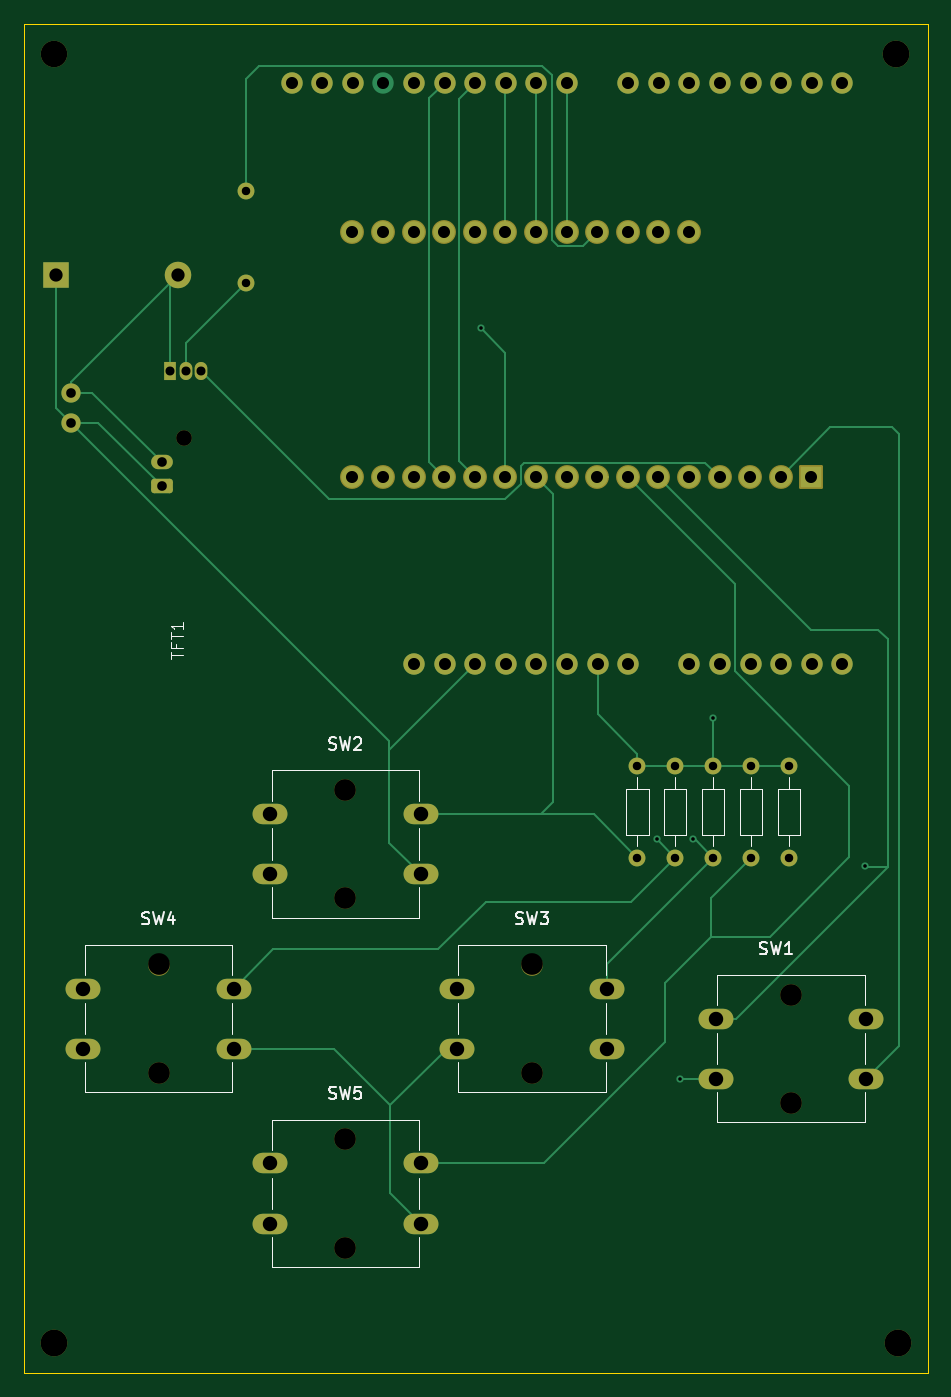
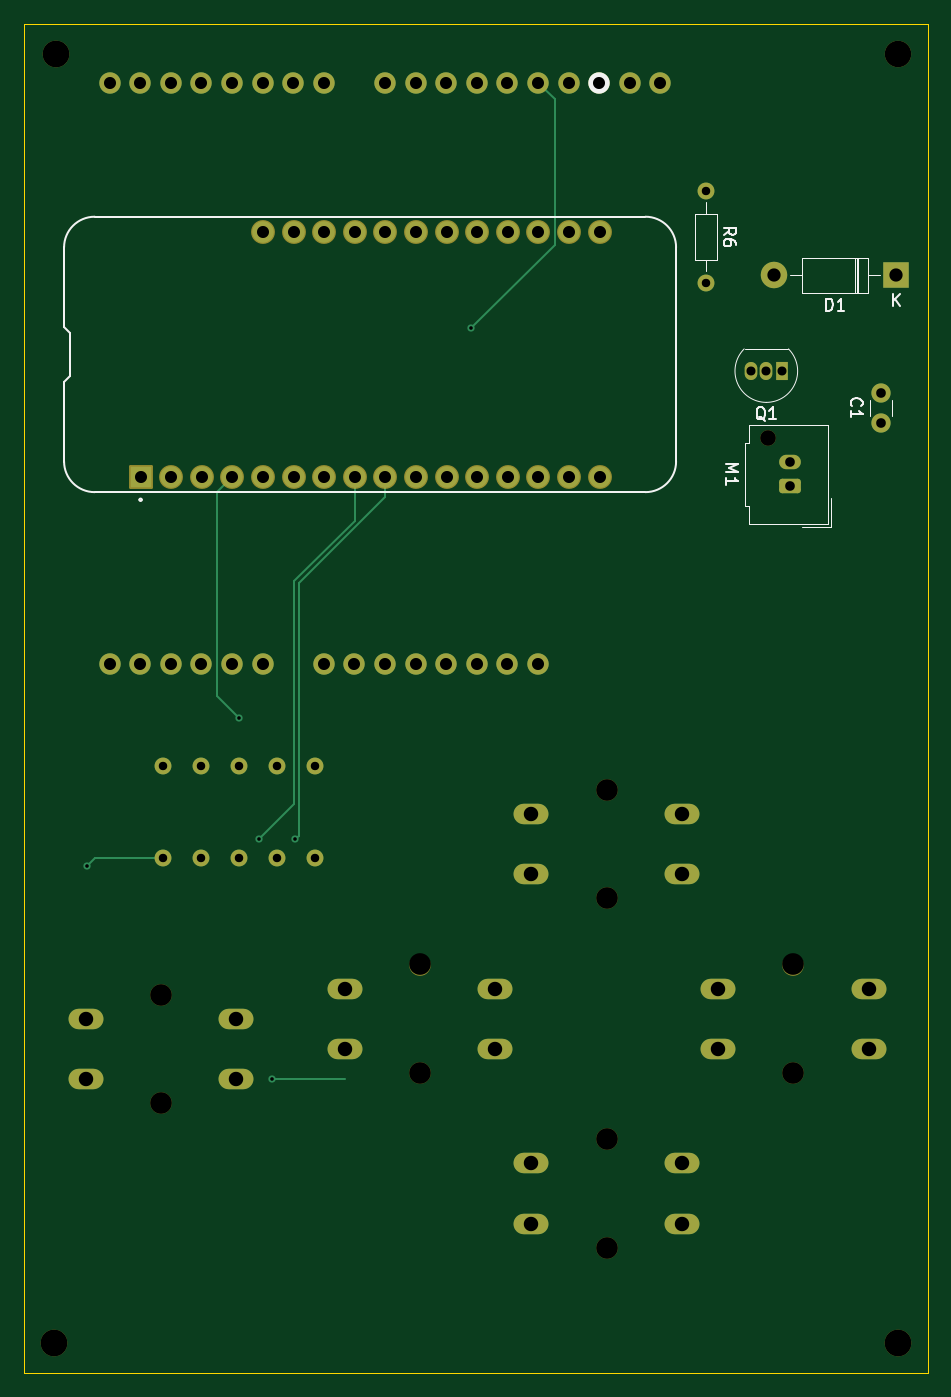
Circuit board: 11 layer files. Board 75.0 x 112.0 mm.
- bottom_copper: teamagotchi-B_Cu.gbr (9646 bytes)
- bottom_mask: teamagotchi-B_Mask.gbr (5213 bytes)
- paste: teamagotchi-B_Paste.gbr (454 bytes)
- bottom_silk: teamagotchi-B_Silkscreen.gbr (8555 bytes)
- outline: teamagotchi-Edge_Cuts.gbr (688 bytes)
- top_copper: teamagotchi-F_Cu.gbr (14839 bytes)
- top_mask: teamagotchi-F_Mask.gbr (5188 bytes)
- paste: teamagotchi-F_Paste.gbr (522 bytes)
- top_silk: teamagotchi-F_Silkscreen.gbr (13260 bytes)
- drill: teamagotchi-NPTH.drl (743 bytes)
- drill: teamagotchi-PTH.drl (2388 bytes)

=== bottom_copper: teamagotchi-B_Cu.gbr (9646 bytes, source omitted) ===
=== bottom_mask: teamagotchi-B_Mask.gbr ===
%TF.GenerationSoftware,KiCad,Pcbnew,8.0.1*%
%TF.CreationDate,2024-04-26T19:06:38+02:00*%
%TF.ProjectId,teamagotchi,7465616d-6167-46f7-9463-68692e6b6963,rev?*%
%TF.SameCoordinates,Original*%
%TF.FileFunction,Soldermask,Bot*%
%TF.FilePolarity,Negative*%
%FSLAX46Y46*%
G04 Gerber Fmt 4.6, Leading zero omitted, Abs format (unit mm)*
G04 Created by KiCad (PCBNEW 8.0.1) date 2024-04-26 19:06:38*
%MOMM*%
%LPD*%
G01*
G04 APERTURE LIST*
G04 Aperture macros list*
%AMRoundRect*
0 Rectangle with rounded corners*
0 $1 Rounding radius*
0 $2 $3 $4 $5 $6 $7 $8 $9 X,Y pos of 4 corners*
0 Add a 4 corners polygon primitive as box body*
4,1,4,$2,$3,$4,$5,$6,$7,$8,$9,$2,$3,0*
0 Add four circle primitives for the rounded corners*
1,1,$1+$1,$2,$3*
1,1,$1+$1,$4,$5*
1,1,$1+$1,$6,$7*
1,1,$1+$1,$8,$9*
0 Add four rect primitives between the rounded corners*
20,1,$1+$1,$2,$3,$4,$5,0*
20,1,$1+$1,$4,$5,$6,$7,0*
20,1,$1+$1,$6,$7,$8,$9,0*
20,1,$1+$1,$8,$9,$2,$3,0*%
G04 Aperture macros list end*
%ADD10C,2.200000*%
%ADD11C,1.400000*%
%ADD12O,1.400000X1.400000*%
%ADD13C,1.800000*%
%ADD14O,2.900000X1.700000*%
%ADD15C,1.778000*%
%ADD16R,2.200000X2.200000*%
%ADD17O,2.200000X2.200000*%
%ADD18R,1.050000X1.500000*%
%ADD19O,1.050000X1.500000*%
%ADD20RoundRect,0.102000X0.889000X-0.889000X0.889000X0.889000X-0.889000X0.889000X-0.889000X-0.889000X0*%
%ADD21C,1.982000*%
%ADD22C,1.300000*%
%ADD23RoundRect,0.250000X0.650000X-0.350000X0.650000X0.350000X-0.650000X0.350000X-0.650000X-0.350000X0*%
%ADD24O,1.800000X1.200000*%
%ADD25C,1.600000*%
G04 APERTURE END LIST*
D10*
%TO.C,*%
X182360000Y-49206000D03*
%TD*%
%TO.C,*%
X112460000Y-156206000D03*
%TD*%
D11*
%TO.C,R4*%
X164010000Y-108316000D03*
D12*
X164010000Y-115936000D03*
%TD*%
D11*
%TO.C,R3*%
X167160000Y-108316000D03*
D12*
X167160000Y-115936000D03*
%TD*%
D13*
%TO.C,SW5*%
X136610000Y-139306000D03*
X136610000Y-148306000D03*
D14*
X130360000Y-141306000D03*
X142860000Y-141306000D03*
X130360000Y-146306000D03*
X142860000Y-146306000D03*
%TD*%
D10*
%TO.C,REF\u002A\u002A*%
X112460000Y-156206000D03*
%TD*%
D13*
%TO.C,SW3*%
X152110000Y-124806000D03*
X152110000Y-133806000D03*
D14*
X145860000Y-126806000D03*
X158360000Y-126806000D03*
X145860000Y-131806000D03*
X158360000Y-131806000D03*
%TD*%
D13*
%TO.C,SW2*%
X136610000Y-110306000D03*
X136610000Y-119306000D03*
D14*
X130360000Y-112306000D03*
X142860000Y-112306000D03*
X130360000Y-117306000D03*
X142860000Y-117306000D03*
%TD*%
D13*
%TO.C,SW1*%
X173610000Y-127306000D03*
X173610000Y-136306000D03*
D14*
X167360000Y-129306000D03*
X179860000Y-129306000D03*
X167360000Y-134306000D03*
X179860000Y-134306000D03*
%TD*%
D13*
%TO.C,SW4*%
X121110000Y-124806000D03*
X121110000Y-133806000D03*
D14*
X114860000Y-126806000D03*
X127360000Y-126806000D03*
X114860000Y-131806000D03*
X127360000Y-131806000D03*
%TD*%
D10*
%TO.C,*%
X182460000Y-156206000D03*
%TD*%
D15*
%TO.C,TFT1*%
X142320000Y-99866000D03*
X149940000Y-99866000D03*
X177880000Y-51606000D03*
X175340000Y-51606000D03*
X172800000Y-51606000D03*
X170260000Y-51606000D03*
X167720000Y-51606000D03*
X165180000Y-51606000D03*
X162640000Y-51606000D03*
X160100000Y-51606000D03*
X155020000Y-51606000D03*
X152480000Y-51606000D03*
X149940000Y-51606000D03*
X147400000Y-51606000D03*
X144860000Y-51606000D03*
X142320000Y-51606000D03*
X139780000Y-51606000D03*
X137240000Y-51606000D03*
X134700000Y-51606000D03*
X132160000Y-51606000D03*
X160100000Y-99866000D03*
X165180000Y-99866000D03*
X167720000Y-99866000D03*
X170260000Y-99866000D03*
X172800000Y-99866000D03*
X175340000Y-99866000D03*
X177880000Y-99866000D03*
X157560000Y-99866000D03*
X155020000Y-99866000D03*
X147400000Y-99866000D03*
X144860000Y-99866000D03*
X152480000Y-99866000D03*
%TD*%
D10*
%TO.C,REF\u002A\u002A*%
X182460000Y-156206000D03*
%TD*%
D11*
%TO.C,R2*%
X170310000Y-108316000D03*
D12*
X170310000Y-115936000D03*
%TD*%
D10*
%TO.C,REF\u002A\u002A*%
X112460000Y-49206000D03*
%TD*%
%TO.C,REF\u002A\u002A*%
X182360000Y-49206000D03*
%TD*%
D11*
%TO.C,R1*%
X173460000Y-108316000D03*
D12*
X173460000Y-115936000D03*
%TD*%
D11*
%TO.C,R5*%
X160860000Y-108316000D03*
D12*
X160860000Y-115936000D03*
%TD*%
D16*
%TO.C,D1*%
X112580000Y-67606000D03*
D17*
X122740000Y-67606000D03*
%TD*%
D18*
%TO.C,Q1*%
X122090000Y-75546000D03*
D19*
X123360000Y-75546000D03*
X124630000Y-75546000D03*
%TD*%
D20*
%TO.C,U1*%
X175300000Y-84326000D03*
D21*
X172760000Y-84326000D03*
X170220000Y-84326000D03*
X167680000Y-84326000D03*
X165140000Y-84326000D03*
X162600000Y-84326000D03*
X160060000Y-84326000D03*
X157520000Y-84326000D03*
X154980000Y-84326000D03*
X152440000Y-84326000D03*
X149900000Y-84326000D03*
X147360000Y-84326000D03*
X144820000Y-84326000D03*
X142280000Y-84326000D03*
X139740000Y-84326000D03*
X137200000Y-84326000D03*
X137200000Y-64006000D03*
X139740000Y-64006000D03*
X142280000Y-64006000D03*
X144820000Y-64006000D03*
X147360000Y-64006000D03*
X149900000Y-64006000D03*
X152440000Y-64006000D03*
X154980000Y-64006000D03*
X157520000Y-64006000D03*
X160060000Y-64006000D03*
X162600000Y-64006000D03*
X165140000Y-64006000D03*
%TD*%
D22*
%TO.C,M1*%
X123260000Y-81106000D03*
D23*
X121360000Y-85106000D03*
D24*
X121360000Y-83106000D03*
%TD*%
D11*
%TO.C,R6*%
X128360000Y-60596000D03*
D12*
X128360000Y-68216000D03*
%TD*%
D25*
%TO.C,C1*%
X113860000Y-79856000D03*
X113860000Y-77356000D03*
%TD*%
M02*

=== paste: teamagotchi-B_Paste.gbr ===
%TF.GenerationSoftware,KiCad,Pcbnew,8.0.1*%
%TF.CreationDate,2024-04-26T19:06:38+02:00*%
%TF.ProjectId,teamagotchi,7465616d-6167-46f7-9463-68692e6b6963,rev?*%
%TF.SameCoordinates,Original*%
%TF.FileFunction,Paste,Bot*%
%TF.FilePolarity,Positive*%
%FSLAX46Y46*%
G04 Gerber Fmt 4.6, Leading zero omitted, Abs format (unit mm)*
G04 Created by KiCad (PCBNEW 8.0.1) date 2024-04-26 19:06:38*
%MOMM*%
%LPD*%
G01*
G04 APERTURE LIST*
G04 APERTURE END LIST*
M02*

=== bottom_silk: teamagotchi-B_Silkscreen.gbr (8555 bytes, source omitted) ===
=== outline: teamagotchi-Edge_Cuts.gbr ===
%TF.GenerationSoftware,KiCad,Pcbnew,8.0.1*%
%TF.CreationDate,2024-04-26T19:06:38+02:00*%
%TF.ProjectId,teamagotchi,7465616d-6167-46f7-9463-68692e6b6963,rev?*%
%TF.SameCoordinates,Original*%
%TF.FileFunction,Profile,NP*%
%FSLAX46Y46*%
G04 Gerber Fmt 4.6, Leading zero omitted, Abs format (unit mm)*
G04 Created by KiCad (PCBNEW 8.0.1) date 2024-04-26 19:06:38*
%MOMM*%
%LPD*%
G01*
G04 APERTURE LIST*
%TA.AperFunction,Profile*%
%ADD10C,0.050000*%
%TD*%
G04 APERTURE END LIST*
D10*
X184960000Y-46706000D02*
X184960000Y-158706000D01*
X109960000Y-46706000D02*
X184960000Y-46706000D01*
X109960000Y-158706000D02*
X109960000Y-46706000D01*
X109960000Y-158706000D02*
X184960000Y-158706000D01*
M02*

=== top_copper: teamagotchi-F_Cu.gbr (14839 bytes, source omitted) ===
=== top_mask: teamagotchi-F_Mask.gbr ===
%TF.GenerationSoftware,KiCad,Pcbnew,8.0.1*%
%TF.CreationDate,2024-04-26T19:06:38+02:00*%
%TF.ProjectId,teamagotchi,7465616d-6167-46f7-9463-68692e6b6963,rev?*%
%TF.SameCoordinates,Original*%
%TF.FileFunction,Soldermask,Top*%
%TF.FilePolarity,Negative*%
%FSLAX46Y46*%
G04 Gerber Fmt 4.6, Leading zero omitted, Abs format (unit mm)*
G04 Created by KiCad (PCBNEW 8.0.1) date 2024-04-26 19:06:38*
%MOMM*%
%LPD*%
G01*
G04 APERTURE LIST*
G04 Aperture macros list*
%AMRoundRect*
0 Rectangle with rounded corners*
0 $1 Rounding radius*
0 $2 $3 $4 $5 $6 $7 $8 $9 X,Y pos of 4 corners*
0 Add a 4 corners polygon primitive as box body*
4,1,4,$2,$3,$4,$5,$6,$7,$8,$9,$2,$3,0*
0 Add four circle primitives for the rounded corners*
1,1,$1+$1,$2,$3*
1,1,$1+$1,$4,$5*
1,1,$1+$1,$6,$7*
1,1,$1+$1,$8,$9*
0 Add four rect primitives between the rounded corners*
20,1,$1+$1,$2,$3,$4,$5,0*
20,1,$1+$1,$4,$5,$6,$7,0*
20,1,$1+$1,$6,$7,$8,$9,0*
20,1,$1+$1,$8,$9,$2,$3,0*%
G04 Aperture macros list end*
%ADD10C,2.200000*%
%ADD11C,1.400000*%
%ADD12O,1.400000X1.400000*%
%ADD13C,1.800000*%
%ADD14O,2.900000X1.700000*%
%ADD15C,1.778000*%
%ADD16R,2.200000X2.200000*%
%ADD17O,2.200000X2.200000*%
%ADD18R,1.050000X1.500000*%
%ADD19O,1.050000X1.500000*%
%ADD20RoundRect,0.102000X0.889000X-0.889000X0.889000X0.889000X-0.889000X0.889000X-0.889000X-0.889000X0*%
%ADD21C,1.982000*%
%ADD22C,1.300000*%
%ADD23RoundRect,0.250000X0.650000X-0.350000X0.650000X0.350000X-0.650000X0.350000X-0.650000X-0.350000X0*%
%ADD24O,1.800000X1.200000*%
%ADD25C,1.600000*%
G04 APERTURE END LIST*
D10*
%TO.C,*%
X182360000Y-49206000D03*
%TD*%
%TO.C,*%
X112460000Y-156206000D03*
%TD*%
D11*
%TO.C,R4*%
X164010000Y-108316000D03*
D12*
X164010000Y-115936000D03*
%TD*%
D11*
%TO.C,R3*%
X167160000Y-108316000D03*
D12*
X167160000Y-115936000D03*
%TD*%
D13*
%TO.C,SW5*%
X136610000Y-139306000D03*
X136610000Y-148306000D03*
D14*
X130360000Y-141306000D03*
X142860000Y-141306000D03*
X130360000Y-146306000D03*
X142860000Y-146306000D03*
%TD*%
D10*
%TO.C,REF\u002A\u002A*%
X112460000Y-156206000D03*
%TD*%
D13*
%TO.C,SW3*%
X152110000Y-124806000D03*
X152110000Y-133806000D03*
D14*
X145860000Y-126806000D03*
X158360000Y-126806000D03*
X145860000Y-131806000D03*
X158360000Y-131806000D03*
%TD*%
D13*
%TO.C,SW2*%
X136610000Y-110306000D03*
X136610000Y-119306000D03*
D14*
X130360000Y-112306000D03*
X142860000Y-112306000D03*
X130360000Y-117306000D03*
X142860000Y-117306000D03*
%TD*%
D13*
%TO.C,SW1*%
X173610000Y-127306000D03*
X173610000Y-136306000D03*
D14*
X167360000Y-129306000D03*
X179860000Y-129306000D03*
X167360000Y-134306000D03*
X179860000Y-134306000D03*
%TD*%
D13*
%TO.C,SW4*%
X121110000Y-124806000D03*
X121110000Y-133806000D03*
D14*
X114860000Y-126806000D03*
X127360000Y-126806000D03*
X114860000Y-131806000D03*
X127360000Y-131806000D03*
%TD*%
D10*
%TO.C,*%
X182460000Y-156206000D03*
%TD*%
D15*
%TO.C,TFT1*%
X142320000Y-99866000D03*
X149940000Y-99866000D03*
X177880000Y-51606000D03*
X175340000Y-51606000D03*
X172800000Y-51606000D03*
X170260000Y-51606000D03*
X167720000Y-51606000D03*
X165180000Y-51606000D03*
X162640000Y-51606000D03*
X160100000Y-51606000D03*
X155020000Y-51606000D03*
X152480000Y-51606000D03*
X149940000Y-51606000D03*
X147400000Y-51606000D03*
X144860000Y-51606000D03*
X142320000Y-51606000D03*
X137240000Y-51606000D03*
X134700000Y-51606000D03*
X132160000Y-51606000D03*
X160100000Y-99866000D03*
X165180000Y-99866000D03*
X167720000Y-99866000D03*
X170260000Y-99866000D03*
X172800000Y-99866000D03*
X175340000Y-99866000D03*
X177880000Y-99866000D03*
X157560000Y-99866000D03*
X155020000Y-99866000D03*
X147400000Y-99866000D03*
X144860000Y-99866000D03*
X152480000Y-99866000D03*
%TD*%
D10*
%TO.C,REF\u002A\u002A*%
X182460000Y-156206000D03*
%TD*%
D11*
%TO.C,R2*%
X170310000Y-108316000D03*
D12*
X170310000Y-115936000D03*
%TD*%
D10*
%TO.C,REF\u002A\u002A*%
X112460000Y-49206000D03*
%TD*%
%TO.C,REF\u002A\u002A*%
X182360000Y-49206000D03*
%TD*%
D11*
%TO.C,R1*%
X173460000Y-108316000D03*
D12*
X173460000Y-115936000D03*
%TD*%
D11*
%TO.C,R5*%
X160860000Y-108316000D03*
D12*
X160860000Y-115936000D03*
%TD*%
D16*
%TO.C,D1*%
X112580000Y-67606000D03*
D17*
X122740000Y-67606000D03*
%TD*%
D18*
%TO.C,Q1*%
X122090000Y-75546000D03*
D19*
X123360000Y-75546000D03*
X124630000Y-75546000D03*
%TD*%
D20*
%TO.C,U1*%
X175300000Y-84326000D03*
D21*
X172760000Y-84326000D03*
X170220000Y-84326000D03*
X167680000Y-84326000D03*
X165140000Y-84326000D03*
X162600000Y-84326000D03*
X160060000Y-84326000D03*
X157520000Y-84326000D03*
X154980000Y-84326000D03*
X152440000Y-84326000D03*
X149900000Y-84326000D03*
X147360000Y-84326000D03*
X144820000Y-84326000D03*
X142280000Y-84326000D03*
X139740000Y-84326000D03*
X137200000Y-84326000D03*
X137200000Y-64006000D03*
X139740000Y-64006000D03*
X142280000Y-64006000D03*
X144820000Y-64006000D03*
X147360000Y-64006000D03*
X149900000Y-64006000D03*
X152440000Y-64006000D03*
X154980000Y-64006000D03*
X157520000Y-64006000D03*
X160060000Y-64006000D03*
X162600000Y-64006000D03*
X165140000Y-64006000D03*
%TD*%
D22*
%TO.C,M1*%
X123260000Y-81106000D03*
D23*
X121360000Y-85106000D03*
D24*
X121360000Y-83106000D03*
%TD*%
D11*
%TO.C,R6*%
X128360000Y-60596000D03*
D12*
X128360000Y-68216000D03*
%TD*%
D25*
%TO.C,C1*%
X113860000Y-79856000D03*
X113860000Y-77356000D03*
%TD*%
M02*

=== paste: teamagotchi-F_Paste.gbr ===
%TF.GenerationSoftware,KiCad,Pcbnew,8.0.1*%
%TF.CreationDate,2024-04-26T19:06:38+02:00*%
%TF.ProjectId,teamagotchi,7465616d-6167-46f7-9463-68692e6b6963,rev?*%
%TF.SameCoordinates,Original*%
%TF.FileFunction,Paste,Top*%
%TF.FilePolarity,Positive*%
%FSLAX46Y46*%
G04 Gerber Fmt 4.6, Leading zero omitted, Abs format (unit mm)*
G04 Created by KiCad (PCBNEW 8.0.1) date 2024-04-26 19:06:38*
%MOMM*%
%LPD*%
G01*
G04 APERTURE LIST*
%ADD10C,1.778000*%
G04 APERTURE END LIST*
D10*
%TO.C,TFT1*%
X132160000Y-51606000D03*
%TD*%
M02*

=== top_silk: teamagotchi-F_Silkscreen.gbr (13260 bytes, source omitted) ===
=== drill: teamagotchi-NPTH.drl ===
M48
; DRILL file {KiCad 8.0.1} date 2024-04-26T19:06:42+0200
; FORMAT={-:-/ absolute / inch / decimal}
; #@! TF.CreationDate,2024-04-26T19:06:42+02:00
; #@! TF.GenerationSoftware,Kicad,Pcbnew,8.0.1
; #@! TF.FileFunction,NonPlated,1,2,NPTH
FMAT,2
INCH
; #@! TA.AperFunction,NonPlated,NPTH,ComponentDrill
T1C0.0512
; #@! TA.AperFunction,NonPlated,NPTH,ComponentDrill
T2C0.0709
; #@! TA.AperFunction,NonPlated,NPTH,ComponentDrill
T3C0.0866
%
G90
G05
T1
X4.8528Y-3.1931
T2
X4.7681Y-4.9136
X4.7681Y-5.268
X5.3783Y-4.3428
X5.3783Y-4.6971
X5.3783Y-5.4845
X5.3783Y-5.8388
X5.9886Y-4.9136
X5.9886Y-5.268
X6.835Y-5.012
X6.835Y-5.3664
T3
X4.4276Y-1.9372
X4.4276Y-6.1498
X4.4276Y-6.1498
X7.1795Y-1.9372
X7.1795Y-1.9372
X7.1835Y-6.1498
X7.1835Y-6.1498
M30

=== drill: teamagotchi-PTH.drl ===
M48
; DRILL file {KiCad 8.0.1} date 2024-04-26T19:06:42+0200
; FORMAT={-:-/ absolute / inch / decimal}
; #@! TF.CreationDate,2024-04-26T19:06:42+02:00
; #@! TF.GenerationSoftware,Kicad,Pcbnew,8.0.1
; #@! TF.FileFunction,Plated,1,2,PTH
FMAT,2
INCH
; #@! TA.AperFunction,Plated,PTH,ViaDrill
T1C0.0118
; #@! TA.AperFunction,Plated,PTH,ComponentDrill
T2C0.0276
; #@! TA.AperFunction,Plated,PTH,ComponentDrill
T3C0.0295
; #@! TA.AperFunction,Plated,PTH,ComponentDrill
T4C0.0315
; #@! TA.AperFunction,Plated,PTH,ComponentDrill
T5C0.0394
; #@! TA.AperFunction,Plated,PTH,ComponentDrill
T6C0.0433
; #@! TA.AperFunction,Plated,PTH,ComponentDrill
T7C0.0472
%
G90
G05
T1
X5.8213Y-2.8349
X6.3961Y-4.5042
X6.4709Y-5.2876
X6.5142Y-4.5042
X6.5811Y-4.1065
X7.0772Y-4.5908
T2
X5.0535Y-2.3857
X5.0535Y-2.6857
X6.3331Y-4.2644
X6.3331Y-4.5644
X6.4571Y-4.2644
X6.4571Y-4.5644
X6.5811Y-4.2644
X6.5811Y-4.5644
X6.7051Y-4.2644
X6.7051Y-4.5644
X6.8291Y-4.2644
X6.8291Y-4.5644
T3
X4.8067Y-2.9743
X4.8567Y-2.9743
X4.9067Y-2.9743
T4
X4.4827Y-3.0455
X4.4827Y-3.1439
X4.778Y-3.2719
X4.778Y-3.3506
T5
X5.2031Y-2.0317
X5.3031Y-2.0317
X5.4016Y-2.5199
X5.4016Y-3.3199
X5.4031Y-2.0317
X5.5016Y-2.5199
X5.5016Y-3.3199
X5.5031Y-2.0317
X5.6016Y-2.5199
X5.6016Y-3.3199
X5.6031Y-2.0317
X5.6031Y-3.9317
X5.7016Y-2.5199
X5.7016Y-3.3199
X5.7031Y-2.0317
X5.7031Y-3.9317
X5.8016Y-2.5199
X5.8016Y-3.3199
X5.8031Y-2.0317
X5.8031Y-3.9317
X5.9016Y-2.5199
X5.9016Y-3.3199
X5.9031Y-2.0317
X5.9031Y-3.9317
X6.0016Y-2.5199
X6.0016Y-3.3199
X6.0031Y-2.0317
X6.0031Y-3.9317
X6.1016Y-2.5199
X6.1016Y-3.3199
X6.1031Y-2.0317
X6.1031Y-3.9317
X6.2016Y-2.5199
X6.2016Y-3.3199
X6.2031Y-3.9317
X6.3016Y-2.5199
X6.3016Y-3.3199
X6.3031Y-2.0317
X6.3031Y-3.9317
X6.4016Y-2.5199
X6.4016Y-3.3199
X6.4031Y-2.0317
X6.5016Y-2.5199
X6.5016Y-3.3199
X6.5031Y-2.0317
X6.5031Y-3.9317
X6.6016Y-3.3199
X6.6031Y-2.0317
X6.6031Y-3.9317
X6.7016Y-3.3199
X6.7031Y-2.0317
X6.7031Y-3.9317
X6.8016Y-3.3199
X6.8031Y-2.0317
X6.8031Y-3.9317
X6.9016Y-3.3199
X6.9031Y-2.0317
X6.9031Y-3.9317
X7.0031Y-2.0317
X7.0031Y-3.9317
T6
X4.4323Y-2.6617
X4.8323Y-2.6617
T7
X4.522Y-4.9924
X4.522Y-5.1892
X5.0142Y-4.9924
X5.0142Y-5.1892
X5.1323Y-4.4215
X5.1323Y-4.6183
X5.1323Y-5.5632
X5.1323Y-5.7601
X5.6244Y-4.4215
X5.6244Y-4.6183
X5.6244Y-5.5632
X5.6244Y-5.7601
X5.7425Y-4.9924
X5.7425Y-5.1892
X6.2346Y-4.9924
X6.2346Y-5.1892
X6.589Y-5.0908
X6.589Y-5.2876
X7.0811Y-5.0908
X7.0811Y-5.2876
M30

